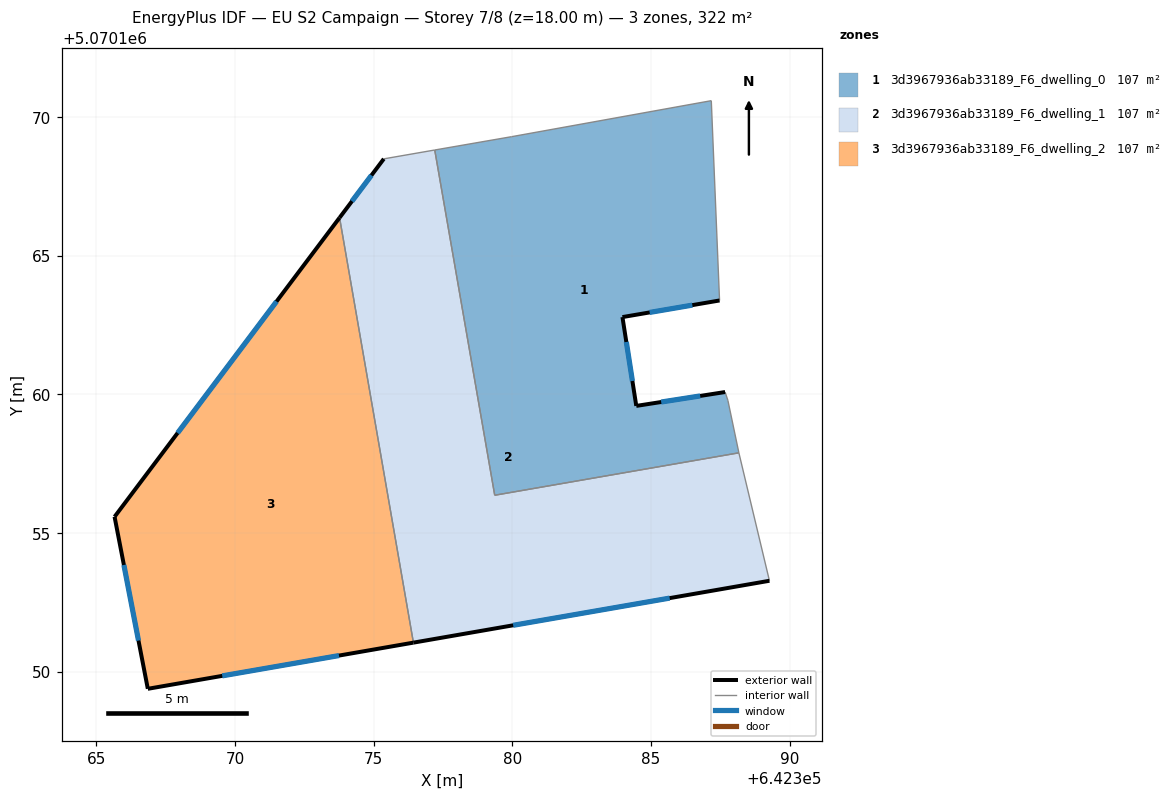
=== STOREY PLAN SPEC (per zone: floor XY polygon, exterior-wall plan segments, windows/doors) ===
zone 1: 3d3967936ab33189_F6_dwelling_0  (107.3 m²)
  floor: (642388.17, 5070157.90) (642387.77, 5070159.79) (642387.67, 5070160.09) (642384.47, 5070159.59) (642383.97, 5070162.79) (642387.47, 5070163.39) (642387.47, 5070163.48) (642387.17, 5070170.59) (642379.97, 5070169.30) (642377.20, 5070168.82) (642379.36, 5070156.37)
  exterior wall: (642387.47, 5070163.39) – (642383.97, 5070162.79)  [3.6 m]
    window: (642386.49, 5070163.22) – (642384.95, 5070162.96)  [2.1 m²]
  exterior wall: (642383.97, 5070162.79) – (642384.47, 5070159.59)  [3.2 m]
    window: (642384.11, 5070161.89) – (642384.33, 5070160.49)  [1.9 m²]
  exterior wall: (642384.47, 5070159.59) – (642387.67, 5070160.09)  [3.2 m]
    window: (642385.36, 5070159.73) – (642386.77, 5070159.95)  [1.9 m²]
  interior walls: 8
zone 2: 3d3967936ab33189_F6_dwelling_1  (107.2 m²)
  floor: (642389.27, 5070153.28) (642388.17, 5070157.89) (642388.17, 5070157.90) (642379.36, 5070156.37) (642377.20, 5070168.82) (642375.36, 5070168.50) (642373.77, 5070166.38) (642376.43, 5070151.05)
  exterior wall: (642389.27, 5070153.28) – (642376.43, 5070151.05)  [13.0 m]
    window: (642385.67, 5070152.66) – (642380.03, 5070151.68)  [7.6 m²]
  exterior wall: (642373.77, 5070166.38) – (642375.36, 5070168.50)  [2.7 m]
    window: (642374.21, 5070166.97) – (642374.92, 5070167.90)  [1.5 m²]
  interior walls: 6
zone 3: 3d3967936ab33189_F6_dwelling_2  (107.2 m²)
  floor: (642376.43, 5070151.05) (642373.77, 5070166.38) (642365.65, 5070155.59) (642366.85, 5070149.39)
  exterior wall: (642376.43, 5070151.05) – (642366.85, 5070149.39)  [9.7 m]
    window: (642373.75, 5070150.58) – (642369.54, 5070149.85)  [5.6 m²]
  exterior wall: (642366.85, 5070149.39) – (642365.65, 5070155.59)  [6.3 m]
    window: (642366.52, 5070151.12) – (642365.99, 5070153.85)  [3.7 m²]
  exterior wall: (642365.65, 5070155.59) – (642373.77, 5070166.38)  [13.5 m]
    window: (642367.93, 5070158.61) – (642371.49, 5070163.35)  [7.8 m²]
  interior walls: 1

=== DERIVED (storey summary) ===
Building: EU S2 Campaign
Storey: 7 of 8  (floor level z = 18.00 m)
Storey gross floor area: 321.7 m²
Zones on this storey: 3
  - 3d3967936ab33189_F6_dwelling_0: floor 107.3 m²; exterior wall 10.0 m (30.1 m²); 3 window(s) 5.8 m²; WWR 19.3%
  - 3d3967936ab33189_F6_dwelling_1: floor 107.2 m²; exterior wall 15.7 m (47.1 m²); 2 window(s) 9.1 m²; WWR 19.3%
  - 3d3967936ab33189_F6_dwelling_2: floor 107.2 m²; exterior wall 29.5 m (88.6 m²); 3 window(s) 17.1 m²; WWR 19.3%
Zone adjacency (shared interzone walls):
  - 3d3967936ab33189_F6_dwelling_0 ↔ 3d3967936ab33189_F6_dwelling_1
  - 3d3967936ab33189_F6_dwelling_1 ↔ 3d3967936ab33189_F6_dwelling_2